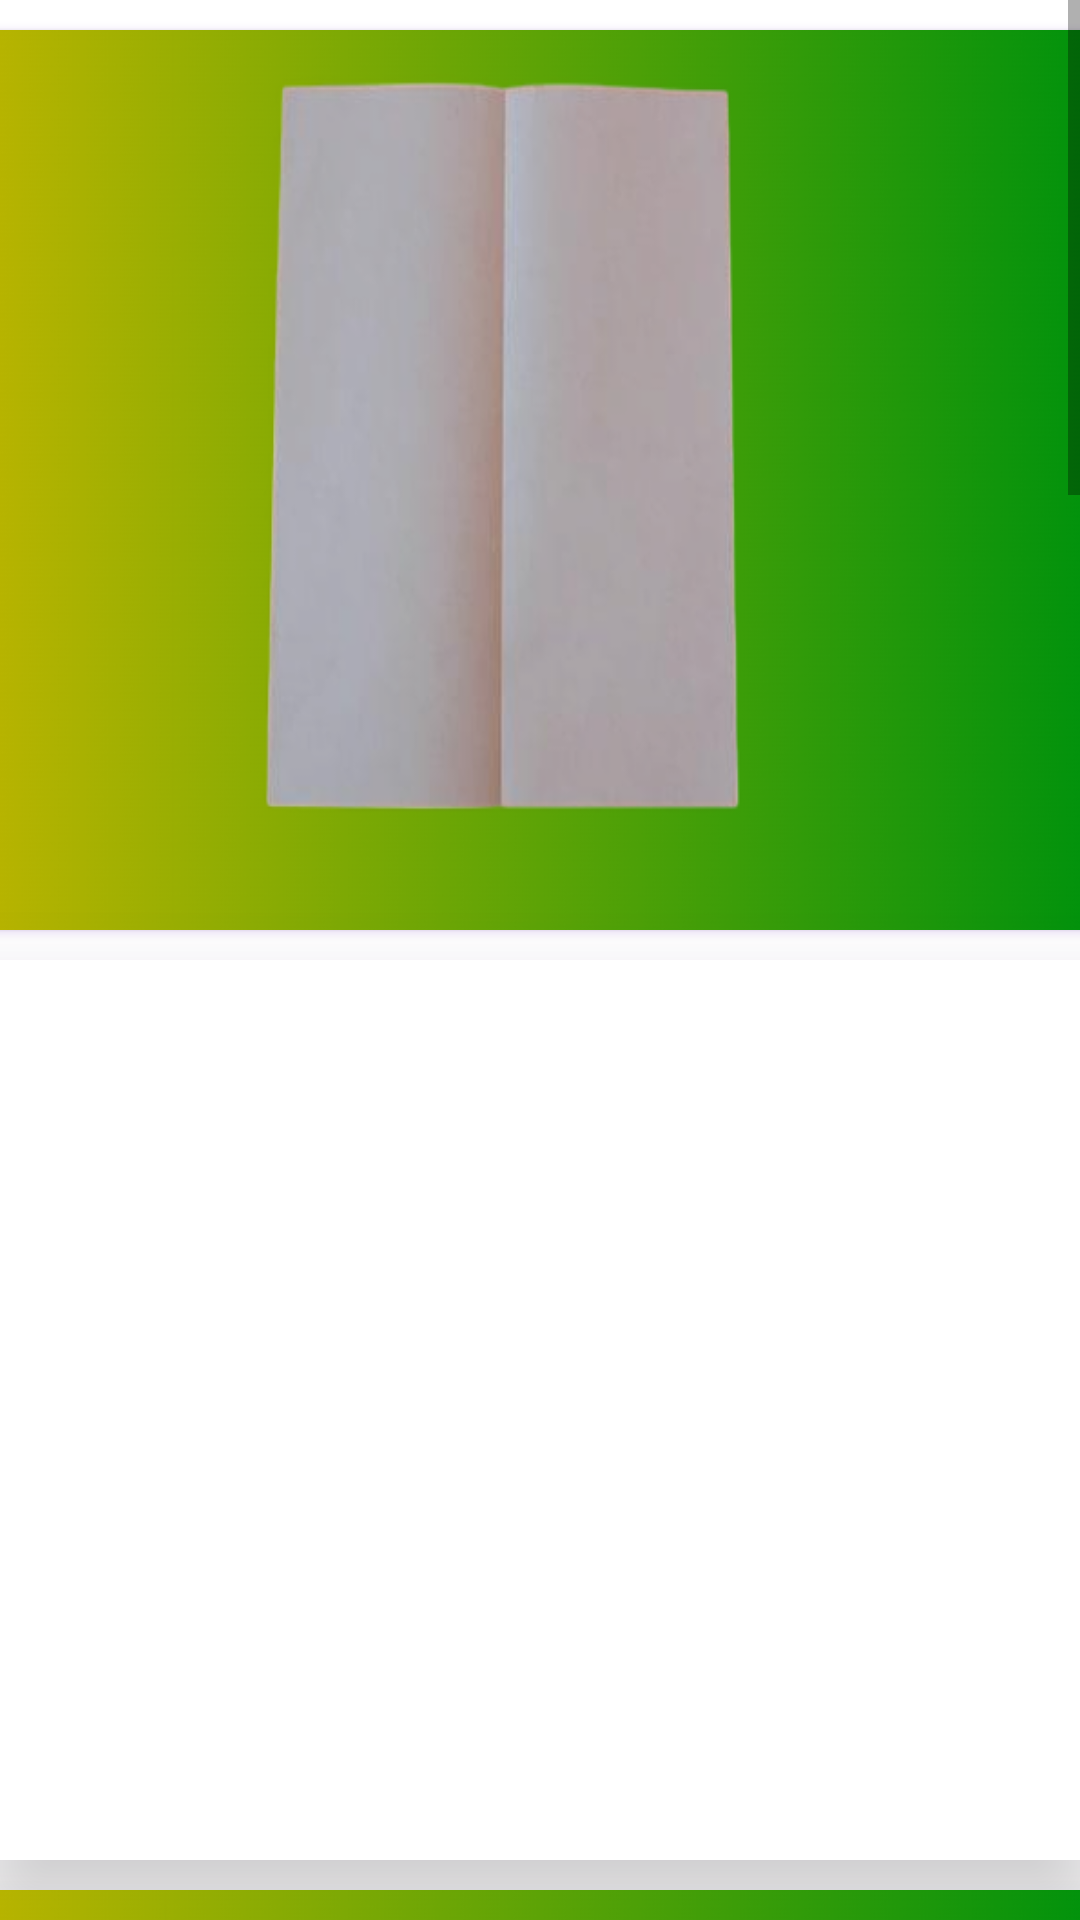

The Android layout XML behind this screen, and the referenced resources:
<!-- AndroidManifest.xml: application theme Theme.Airoplane -->
<!-- res/layout/activity_card.xml -->
<?xml version="1.0" encoding="utf-8"?>
<LinearLayout xmlns:android="http://schemas.android.com/apk/res/android"
    xmlns:app="http://schemas.android.com/apk/res-auto"
    xmlns:tools="http://schemas.android.com/tools"
    android:layout_width="match_parent"
    android:layout_height="match_parent"
    tools:context=".Card">

    <ScrollView
        android:layout_width="match_parent"
        android:layout_height="match_parent"
        tools:layout_editor_absoluteX="0dp"
        tools:layout_editor_absoluteY="-127dp">

        <LinearLayout
            android:layout_width="match_parent"
            android:orientation="vertical"
            android:layout_height="wrap_content">

            <androidx.cardview.widget.CardView
                android:layout_width="370dp"
                android:elevation="30dp"
                android:outlineSpotShadowColor="#712BC6"
                android:layout_marginTop="10dp"
                android:padding="10dp"
                android:layout_gravity="center"
                android:background="@color/teal_700"
                android:layout_height="300dp">
                <ImageView
                    android:layout_width="match_parent"
                    android:layout_height="wrap_content"
                    android:background="@drawable/dirt1">
                </ImageView>
            </androidx.cardview.widget.CardView>
            <androidx.cardview.widget.CardView
                android:layout_width="370dp"
                app:cardElevation="20dp"
                android:outlineAmbientShadowColor="@color/purple_200"
                android:layout_marginTop="10dp"
                android:padding="10dp"
                android:layout_gravity="center"
                android:background="@color/teal_700"
                android:layout_height="300dp">
                <ImageView
                    android:layout_width="match_parent"
                    android:layout_height="wrap_content"
                    android:background="@drawable/dirt2">
                </ImageView>
            </androidx.cardview.widget.CardView>
            <androidx.cardview.widget.CardView
                android:layout_width="370dp"
                app:cardElevation="20dp"
                android:outlineAmbientShadowColor="@color/purple_200"
                android:layout_marginTop="10dp"
                android:padding="10dp"
                android:layout_gravity="center"
                android:background="@color/teal_700"
                android:layout_height="300dp">
                <ImageView
                    android:layout_width="match_parent"
                    android:layout_height="wrap_content"
                    android:background="@drawable/dirt3">
                </ImageView>
            </androidx.cardview.widget.CardView>
            <androidx.cardview.widget.CardView
                android:layout_width="370dp"
                app:cardElevation="20dp"
                android:outlineAmbientShadowColor="@color/purple_200"
                android:layout_marginTop="10dp"
                android:padding="10dp"
                android:layout_gravity="center"
                android:background="@color/teal_700"
                android:layout_height="300dp">
                <ImageView
                    android:layout_width="match_parent"
                    android:layout_height="wrap_content"
                    android:background="@drawable/dirt4">
                </ImageView>
            </androidx.cardview.widget.CardView>
            <androidx.cardview.widget.CardView
                android:layout_width="370dp"
                app:cardElevation="20dp"
                android:outlineAmbientShadowColor="@color/purple_200"
                android:layout_marginTop="10dp"
                android:padding="10dp"
                android:layout_gravity="center"
                android:background="@color/teal_700"
                android:layout_height="300dp">
                <ImageView
                    android:layout_width="match_parent"
                    android:layout_height="wrap_content"
                    android:background="@drawable/dirt5">
                </ImageView>
            </androidx.cardview.widget.CardView>
            <androidx.cardview.widget.CardView
                android:layout_width="370dp"
                app:cardElevation="20dp"
                android:outlineAmbientShadowColor="@color/purple_200"
                android:layout_marginTop="10dp"
                android:padding="10dp"
                android:layout_gravity="center"
                android:background="@color/teal_700"
                android:layout_height="300dp">
                <ImageView
                    android:layout_width="match_parent"
                    android:layout_height="wrap_content"
                    android:background="@drawable/dirt6">
                </ImageView>
            </androidx.cardview.widget.CardView>
            <androidx.cardview.widget.CardView
                android:layout_width="370dp"
                app:cardElevation="20dp"
                android:outlineAmbientShadowColor="@color/purple_200"
                android:layout_marginTop="10dp"
                android:padding="10dp"
                android:layout_gravity="center"
                android:background="@color/teal_700"
                android:layout_height="300dp">
                <ImageView
                    android:layout_width="match_parent"
                    android:layout_height="wrap_content"
                    android:background="@drawable/dirt7">
                </ImageView>
            </androidx.cardview.widget.CardView>
            <androidx.cardview.widget.CardView
                android:layout_width="370dp"
                app:cardElevation="20dp"
                android:outlineAmbientShadowColor="@color/purple_200"
                android:layout_marginTop="10dp"
                android:padding="10dp"
                android:layout_gravity="center"
                android:background="@color/teal_700"
                android:layout_height="300dp">
                <ImageView
                    android:layout_width="match_parent"
                    android:layout_height="wrap_content"
                    android:background="@drawable/dirt8">
                </ImageView>
            </androidx.cardview.widget.CardView>

        </LinearLayout>
    </ScrollView>
</LinearLayout>
<!-- resources referenced by this layout -->
<resources>
  <!-- drawable dirt1: png bitmap (drawable, 126383 bytes) -->
  <!-- drawable dirt3: png bitmap (drawable, 127842 bytes) -->
  <!-- drawable dirt4: png bitmap (drawable, 131543 bytes) -->
  <!-- drawable dirt5: png bitmap (drawable, 170497 bytes) -->
  <!-- drawable dirt6: png bitmap (drawable, 81676 bytes) -->
  <!-- drawable dirt7: png bitmap (drawable, 180875 bytes) -->
  <!-- drawable dirt8: png bitmap (drawable, 114699 bytes) -->
  <style name="Theme.Airoplane" parent="Theme.MaterialComponents.DayNight.DarkActionBar">
          
          <item name="colorPrimary">@color/purple_500</item>
          <item name="colorPrimaryVariant">@color/purple_700</item>
          <item name="colorOnPrimary">@color/white</item>
          
          <item name="colorSecondary">@color/teal_200</item>
          <item name="colorSecondaryVariant">@color/teal_700</item>
          <item name="colorOnSecondary">@color/black</item>
          
          <item name="android:statusBarColor">?attr/colorPrimaryVariant</item>
          
      </style>
  <!-- not gathered from this repository: default colours our renderer supplied (Android Studio template values) -->
  <color name="purple_200">#FFBB86FC</color>
  <color name="purple_500">#FF6200EE</color>
  <color name="purple_700">#FF3700B3</color>
  <color name="teal_200">#FF03DAC5</color>
  <color name="teal_700">#FF018786</color>
  <color name="black">#FF000000</color>
  <color name="white">#FFFFFFFF</color>
</resources>
